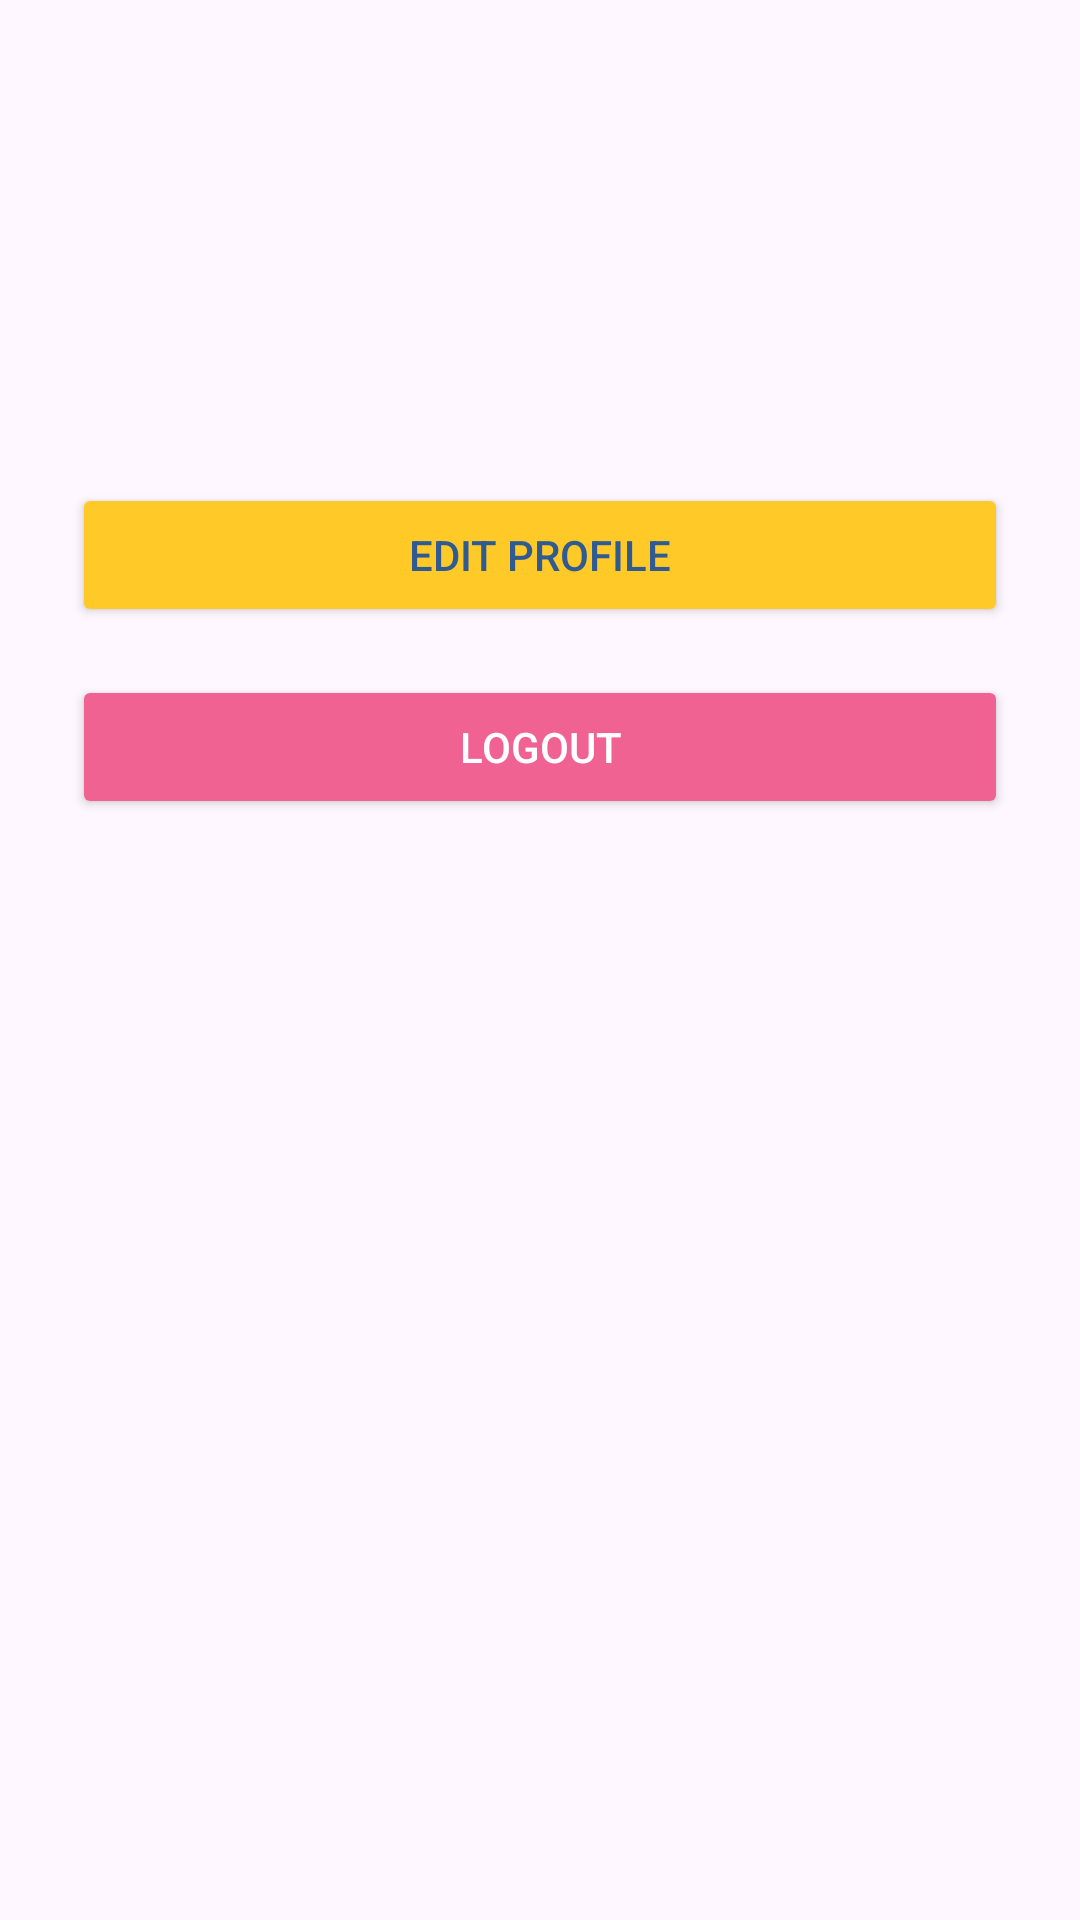

Here is an Android app screen rendered from its layout file. Give the layout XML and the strings, colors and styles it references.
<!-- AndroidManifest.xml: application theme Theme.GadgetVault -->
<!-- res/layout/activity_profile.xml -->
<?xml version="1.0" encoding="utf-8"?>
<LinearLayout xmlns:android="http://schemas.android.com/apk/res/android"
    android:layout_width="match_parent"
    android:layout_height="match_parent"
    android:orientation="vertical"
    android:padding="24dp"
    android:background="@drawable/gradient_background">

    <TextView
        android:id="@+id/tvName"
        android:layout_width="match_parent"
        android:layout_height="wrap_content"
        android:textSize="24sp"
        android:textColor="@color/white"
        android:layout_marginBottom="16dp"/>

    <TextView
        android:id="@+id/tvEmail"
        android:layout_width="match_parent"
        android:layout_height="wrap_content"
        android:textSize="18sp"
        android:textColor="@color/white_alpha_70"
        android:layout_marginBottom="16dp"/>

    <TextView
        android:id="@+id/tvAddress"
        android:layout_width="match_parent"
        android:layout_height="wrap_content"
        android:textSize="18sp"
        android:textColor="@color/white_alpha_70"
        android:layout_marginBottom="24dp"/>

    <Button
        android:id="@+id/btnEditProfile"
        android:layout_width="match_parent"
        android:layout_height="wrap_content"
        android:text="@string/edit_profile"
        android:backgroundTint="@color/accent"
        android:textColor="@color/primary_dark"
        android:padding="12dp"
        android:layout_marginBottom="16dp"/>

    <Button
        android:id="@+id/btnLogout"
        android:layout_width="match_parent"
        android:layout_height="wrap_content"
        android:text="@string/logout"
        android:backgroundTint="@color/secondary"
        android:textColor="@color/white"
        android:padding="12dp"/>
</LinearLayout>
<!-- resources referenced by this layout -->
<resources>
  <color name="accent">#FFCA28</color>
  <color name="primary_dark">#2F5A92</color>
  <color name="secondary">#F06292</color>
  <color name="white">#FFFFFF</color>
  <color name="white_alpha_70">#B3FFFFFF</color>
  <string name="edit_profile">Edit Profile</string>
  <string name="logout">Logout</string>
  <style name="Theme.GadgetVault" parent="Theme.MaterialComponents.DayNight.NoActionBar">
          <item name="colorPrimary">@color/primary</item>
          <item name="colorPrimaryVariant">@color/primary_dark</item>
          <item name="colorOnPrimary">@color/white</item>
          <item name="colorSecondary">@color/accent</item>
          <item name="colorSecondaryVariant">@color/secondary</item>
          <item name="colorOnSecondary">@color/primary_dark</item>
          <item name="android:statusBarColor">@color/primary_dark</item>
          <item name="android:windowBackground">@color/primary_light</item>
      </style>
  <color name="primary">#4A90E2</color>
  <color name="primary_light">#A3CFFA</color>
</resources>
